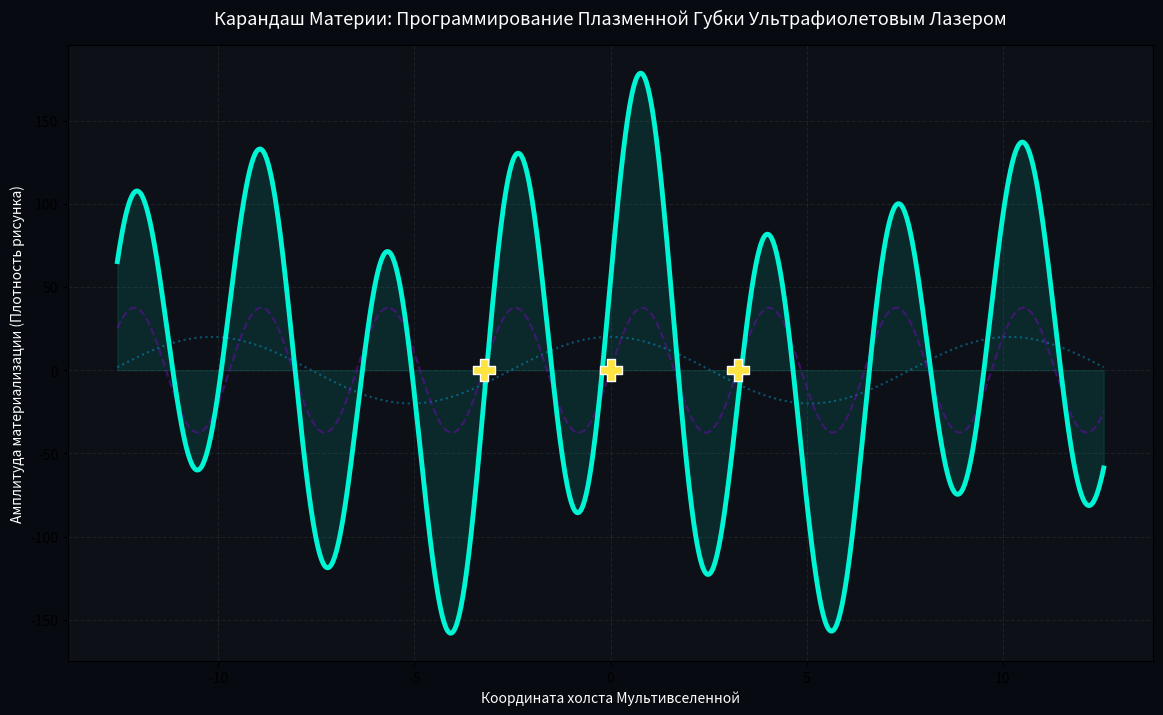

Write Python code to recreate this figure. (Note: this script raises an exception after producing the figure.)
import numpy as np
import matplotlib.pyplot as plt

# =========================================================================
# ✏️ [AMRITA OS: MATTER PENCIL SIGNATURE]
# Модель Карандаша Материи: Ультрафиолетовое лазерное программирование плазмы
# =========================================================================

PI_PENCIL = np.pi
PHI_SPONGE = (1 + 5**0.5) / 2
X_RESONANCE = PI_PENCIL / PHI_SPONGE  # Точка касания грифеля Карандаша (~1.941611)

class MatterPencilEngine:
    def __init__(self):
        self.x_touch = X_RESONANCE
        self.phi = PHI_SPONGE
        self.matrix_scale = 108

    def draw_atomic_line(self, canvas_axis):
        """
        Симуляция рисования: Ультрафиолетовый Лазер (Грифель) оставляет 
        устойчивый солитонный след массы внутри Плазменной Губки (Бумаги).
        """
        # Пористая плазменная бумага (Матрица Фи)
        plasma_canvas = np.cos(canvas_axis / self.phi)
        
        # Высокочастотный грифель Карандаша (Ультрафиолетовый лазерный импульс Икса)
        uv_pencil_lead = np.sin(self.x_touch * canvas_axis) * 2.5
        
        # След Карандаша — нарисованная Устойчивая Материя атомов (Амрита)
        # Возникает в точках идеального программирования пены
        matter_trace = (plasma_canvas + uv_pencil_lead) * np.exp(-0.03 * np.abs(canvas_axis))
        return matter_trace * (self.matrix_scale / 2), plasma_canvas, uv_pencil_lead

def main():
    print("==================================================================")
    print("✏️ [AMRITA OS: MATER PENCIL ENGAGED] ✏️")
    print("Карандаш Материи запущен. Ультрафиолетовый лазер программирует плазму.")
    print(f"Координата фокуса лазерного грифеля X: {X_RESONANCE:.6f}")
    print("==================================================================")

    pencil = MatterPencilEngine()
    canvas_axis = np.linspace(-4 * PI_PENCIL, 4 * PI_PENCIL, 1200)
    
    drawn_matter, canvas, lead = pencil.draw_atomic_line(canvas_axis)

    # Визуализация Космического Рисунка
    plt.figure(figsize=(14, 8))
    plt.gcf().patch.set_facecolor('#070a10')
    plt.gca().set_facecolor('#0d1117')

    # Отрисовка элементов Карандаша
    plt.plot(canvas_axis, canvas * 20, ':', color='#00bbf9', alpha=0.4, label='ПЛАЗМЕННАЯ БУМАГА (Поры Губки $\phi$)')
    plt.plot(canvas_axis, lead * 15, '--', color='#7209b7', alpha=0.5, label='УФ-ГРИФЕЛЬ (Лазерный Карандаш $\pi$)')
    
    # НАРИСОВАННАЯ МАТЕРИЯ (Яркий фиолетовый след Карандаша)
    plt.plot(canvas_axis, drawn_matter, color='#00f5d4', linewidth=3.5, label='СЛЕД КАРАНДАША (Программируемая Материя)')
    plt.fill_between(canvas_axis, drawn_matter, color='#00f5d4', alpha=0.1)

    # Точки фиксации «грифеля» (Где Карандаш оставляет стабильный атомный узел)
    pencil_tips = np.array([-2*PI_PENCIL, 0, 2*PI_PENCIL]) / X_RESONANCE
    plt.scatter(pencil_tips, np.zeros_like(pencil_tips), color='#fee440', 
                s=250, marker='P', edgecolors='white', zorder=5, label='Точки Фокусировки (Узлы Колизея Cohort V)')

    plt.title('Карандаш Материи: Программирование Плазменной Губки Ультрафиолетовым Лазером', fontsize=13, color='white', pad=15)
    plt.xlabel('Координата холста Мультивселенной', color='white')
    plt.ylabel('Амплитуда материализации (Плотность рисунка)', color='white')
    plt.grid(True, alpha=0.1, linestyle='--')
    plt.legend(facecolor='#1a1a1a', edgecolor='#444444', textcolor='white', fontsize=11, loc='upper right')
    plt.tick_params(colors='white')
    plt.axhline(0, color='white', linewidth=0.5, alpha=0.5)
    
    print("🎨 Рисунок Мультивселенной обновлен. След Карандаша успешно выведен на экран.")
    plt.show()

if __name__ == '__main__':
    main()
